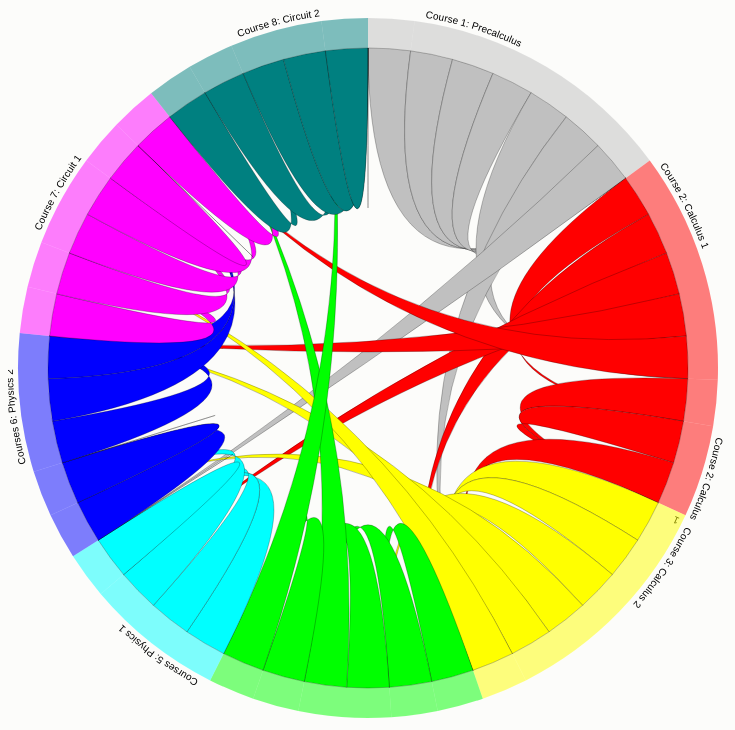
D3 v2 page, settled after 480 driven frames (8 s of simulated time); the page loaded 2 data file(s).


    var width = 720,
    height = 720,
    outerRadius = Math.min(width, height) / 2 - 10,
    innerRadius = outerRadius - 30;
    
    var arc = d3.svg.arc()
    .innerRadius(innerRadius)
    .outerRadius(outerRadius);

    var layout = d3.layout.chord()
    .padding(.00)
    .sortSubgroups(d3.descending)
    .sortChords(d3.ascending);

    var path = d3.svg.chord()
    .radius(innerRadius);

    var svg = d3.select("body").append("svg")
    .attr("width", width)
    .attr("height", height)
    .append("g")
    .attr("id", "circle")
    .attr("transform", "translate(" + width / 2 + "," + height / 2 + ")");

    svg.append("circle")
    .attr("r", outerRadius);

    d3.csv("lo_name_list_color.csv", function(courses) {
        d3.json("lo_ad.json", function(matrix) {

            // Compute the chord layout.
            layout.matrix(matrix);

            // Add a group per neighborhood.
            var group = svg.selectAll(".group")
            .data(layout.groups)
            .enter().append("g")
            .attr("class", "group")
            .on("mouseover", mouseover);           

            // Add the group arc.
            var groupPath = group.append("path")
            .attr("id", function(d, i) { return "group" + i; })
            .attr("d", arc)
            .style("fill", function(d, i) { return courses[i].color; });

            // Add a text label.
            var groupText = group.append("text")
            .attr("x", 10)
            .attr("dy", -5);

            groupText.append("textPath")
            .attr("xlink:href", function(d, i) { return "#group" + i; })
            .text(function(d, i) { return courses[i].name; });

            // Make labels fit - this still needs work 
                groupText.filter(function(d, i) { return groupPath[0][i].getTotalLength()/2 -16 < this.getComputedTextLength(); })
                .remove();

            // Add the chords.
            var chord = svg.selectAll(".chord")
            .data(layout.chords)
            .enter().append("path")
            .attr("class", "chord")
            .style("fill", function(d) { return courses[d.source.index].color; })
            .attr("d", path);

            // Add a mouseover title for each chord.
            chord.append("title").text(function(d) {
             return courses[d.source.index].lo
             + "\n" + courses[d.target.index].lo;
            
         });

            function mouseover(d, i) {
                chord.classed("fade", function(p) {
                    return p.source.index != i
                    && p.target.index != i;
                });
            }
        });
});


### data: lo_name_list_color.csv
?name, lo, color
Course 1: Precalculus, MA01: Analyzing and interpreting the str…, #C0C0C0
Course 1: Precalculus, MA02: Exploring mathematical reasoning u…, #C0C0C0
Course 1: Precalculus, MA03: Demonstrating and understanding of…, #C0C0C0
Course 1: Precalculus, MA04: Exploring and calculating theoreti…, #C0C0C0
Course 1: Precalculus, MA05: Classifying conic equations and co…, #C0C0C0
Course 2: Calculus 1, MA06: Use derivatives to analyze and gra…, #FF0000
Course 2: Calculus 1, MA07: Select and apply models and differ…, #FF0000
Course 2: Calculus 1, MA08: Apply the Fundamental Theorem of C…, #FF0000
Course 2: Calculus 1, MA09: Use estimation techniques to appro…, #FF0000
Course 3: Calculus 2, MA10: Use techniques of analytical and n…, #FFFF00
Course 3: Calculus 2, MA11: Apply the definite integral to pro…, #FFFF00
Course 3: Calculus 2, MA12: Work with the concept of infinite …, #FFFF00
Course 3: Calculus 2, MA13: Analyze first order differential e…, #FFFF00
Course 4: Differential Equation, MA14: Explain the concept of differentia…, #00FF00
Course 4: Differential Equation, MA15: Solve first-order ordinary differe…, #00FF00
Course 4: Differential Equation, MA16: Find solution of higher-order line…, #00FF00
Course 4: Differential Equation, MA17: Solve systems of linear differenti…, #00FF00
Course 4: Differential Equation, MA18: Use the Laplace transform in findi…, #00FF00
Courses 5: Physics 1, PH01: Understand the concepts, laws, and…, #00FFFF
Courses 5: Physics 1, PH02: Understand different type of energ…, #00FFFF
Courses 5: Physics 1, PH03: Use fundamental physical principle…, #00FFFF
Courses 5: Physics 1, PH04: Understand and analyze typical per…, #00FFFF
Courses 6: Physics 2, PH05: Understand Coulomb's and Gauss' La…, #0000FF
Courses 6: Physics 2, PH06: Basic understanding of electric fi…, #0000FF
Courses 6: Physics 2, PH07: Use of Ampere's and Faraday's Laws…, #0000FF
Courses 6: Physics 2, PH08: Ability to analyze elementary DC a…, #0000FF
Courses 6: Physics 2, PH09: Understand electromagnetic waves a…, #0000FF
Course 7: Circuit 1, EE01: Understand ideal basic circuit ele…, #FF00FF
Course 7: Circuit 1, EE02: Ability to construct basic electri…, #FF00FF
Course 7: Circuit 1, EE03: Ability to analyze simple resistiv…, #FF00FF
Course 7: Circuit 1, EE04: Understand various techniques of c…, #FF00FF
Course 7: Circuit 1, EE05: Understand the functions of operat…, #FF00FF
Course 7: Circuit 1, EE06: Understand first-order RL and RC c…, #FF00FF
Course 8: Circuit 2, EE07: Ability to perform sinusoidal stea…, #008080
Course 8: Circuit 2, EE08: Analyze balanced three phase circu…, #008080
Course 8: Circuit 2, EE09: Understand convolution, the Laplac…, #008080
Course 8: Circuit 2, EE10: Understand Bode plots and frequenc…, #008080
Course 8: Circuit 2, EE11: Design passive and active frequenc…, #008080

### data: lo_ad.json
[
 [
  0,
  1,
  0,
  0,
  0,
  0,
  0,
  0,
  "... 30 more items"
 ],
 [
  0,
  0,
  1,
  1,
  1,
  1,
  0,
  0,
  "... 30 more items"
 ],
 [
  0,
  0,
  0,
  0,
  0,
  0,
  0,
  0,
  "... 30 more items"
 ],
 [
  0,
  0,
  0,
  0,
  0,
  0,
  0,
  0,
  "... 30 more items"
 ],
 [
  0,
  0,
  0,
  0,
  0,
  0,
  0,
  0,
  "... 30 more items"
 ],
 [
  0,
  0,
  0,
  0,
  0,
  0,
  1,
  0,
  "... 30 more items"
 ],
 [
  0,
  0,
  0,
  0,
  0,
  0,
  0,
  1,
  "... 30 more items"
 ],
 [
  0,
  0,
  0,
  0,
  0,
  0,
  0,
  0,
  "... 30 more items"
 ],
 "... 30 more items"
]